5-way image classification set "data" from GitHub (rsobralm/Projeto-IA); label vocabulary: bottle, can, cigarette, plastic bag and wrapper, straw.

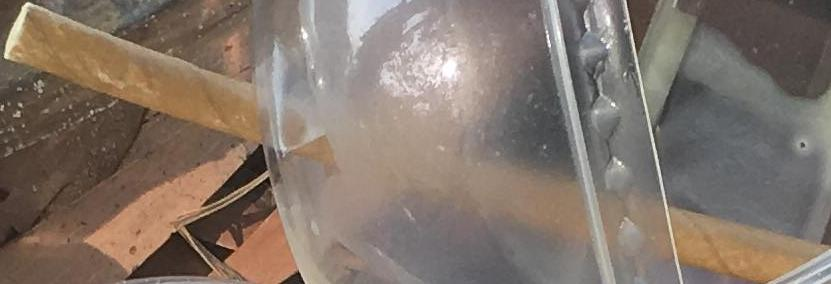
Label: straw

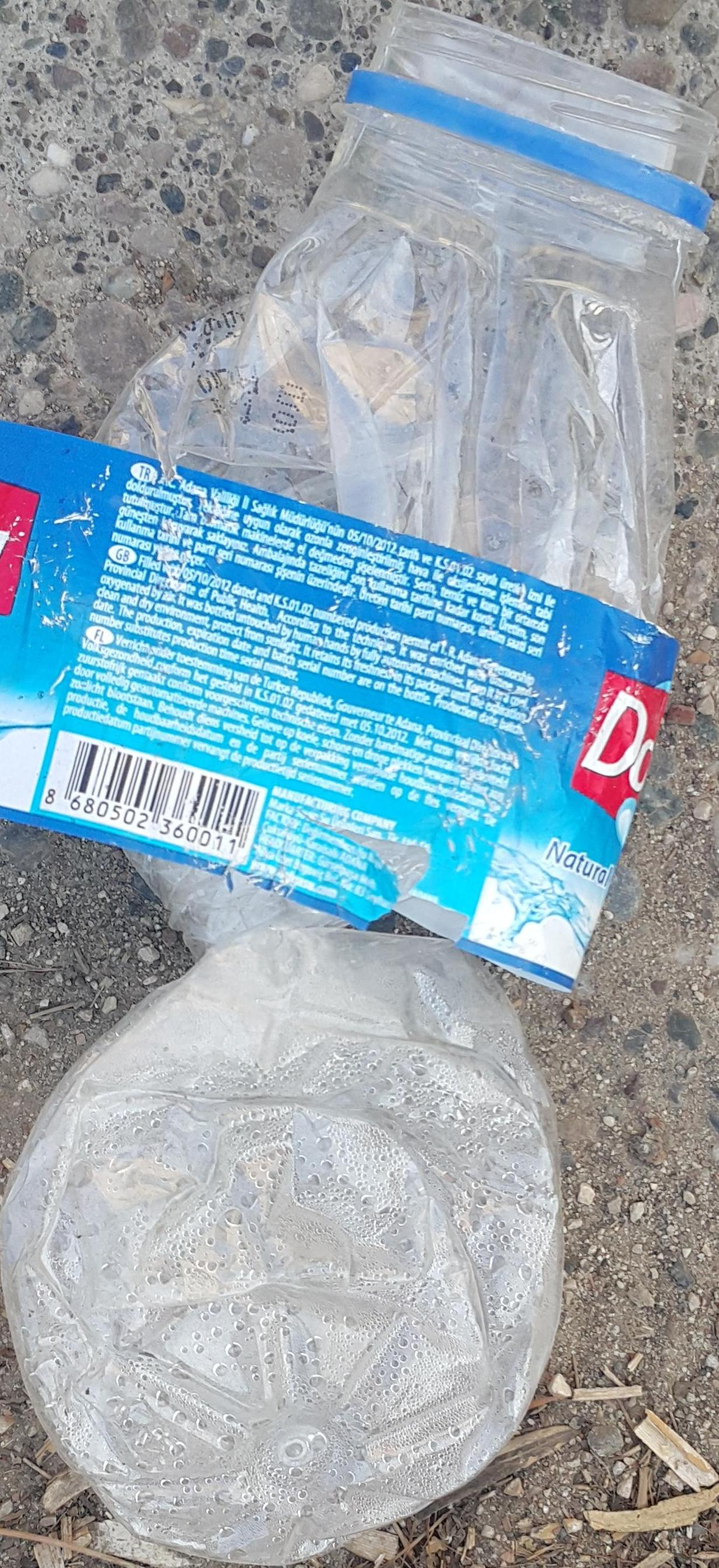
Label: bottle

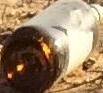
Label: bottle

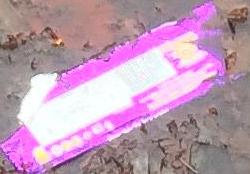
Label: plastic bag and wrapper

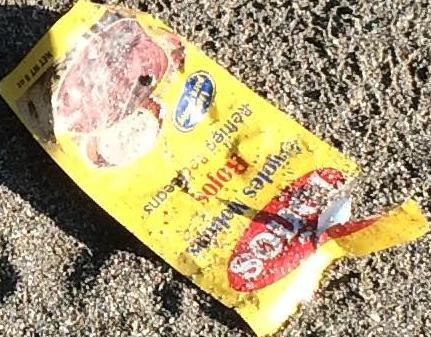
Label: plastic bag and wrapper

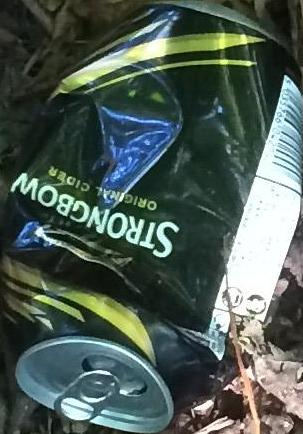
Label: can
